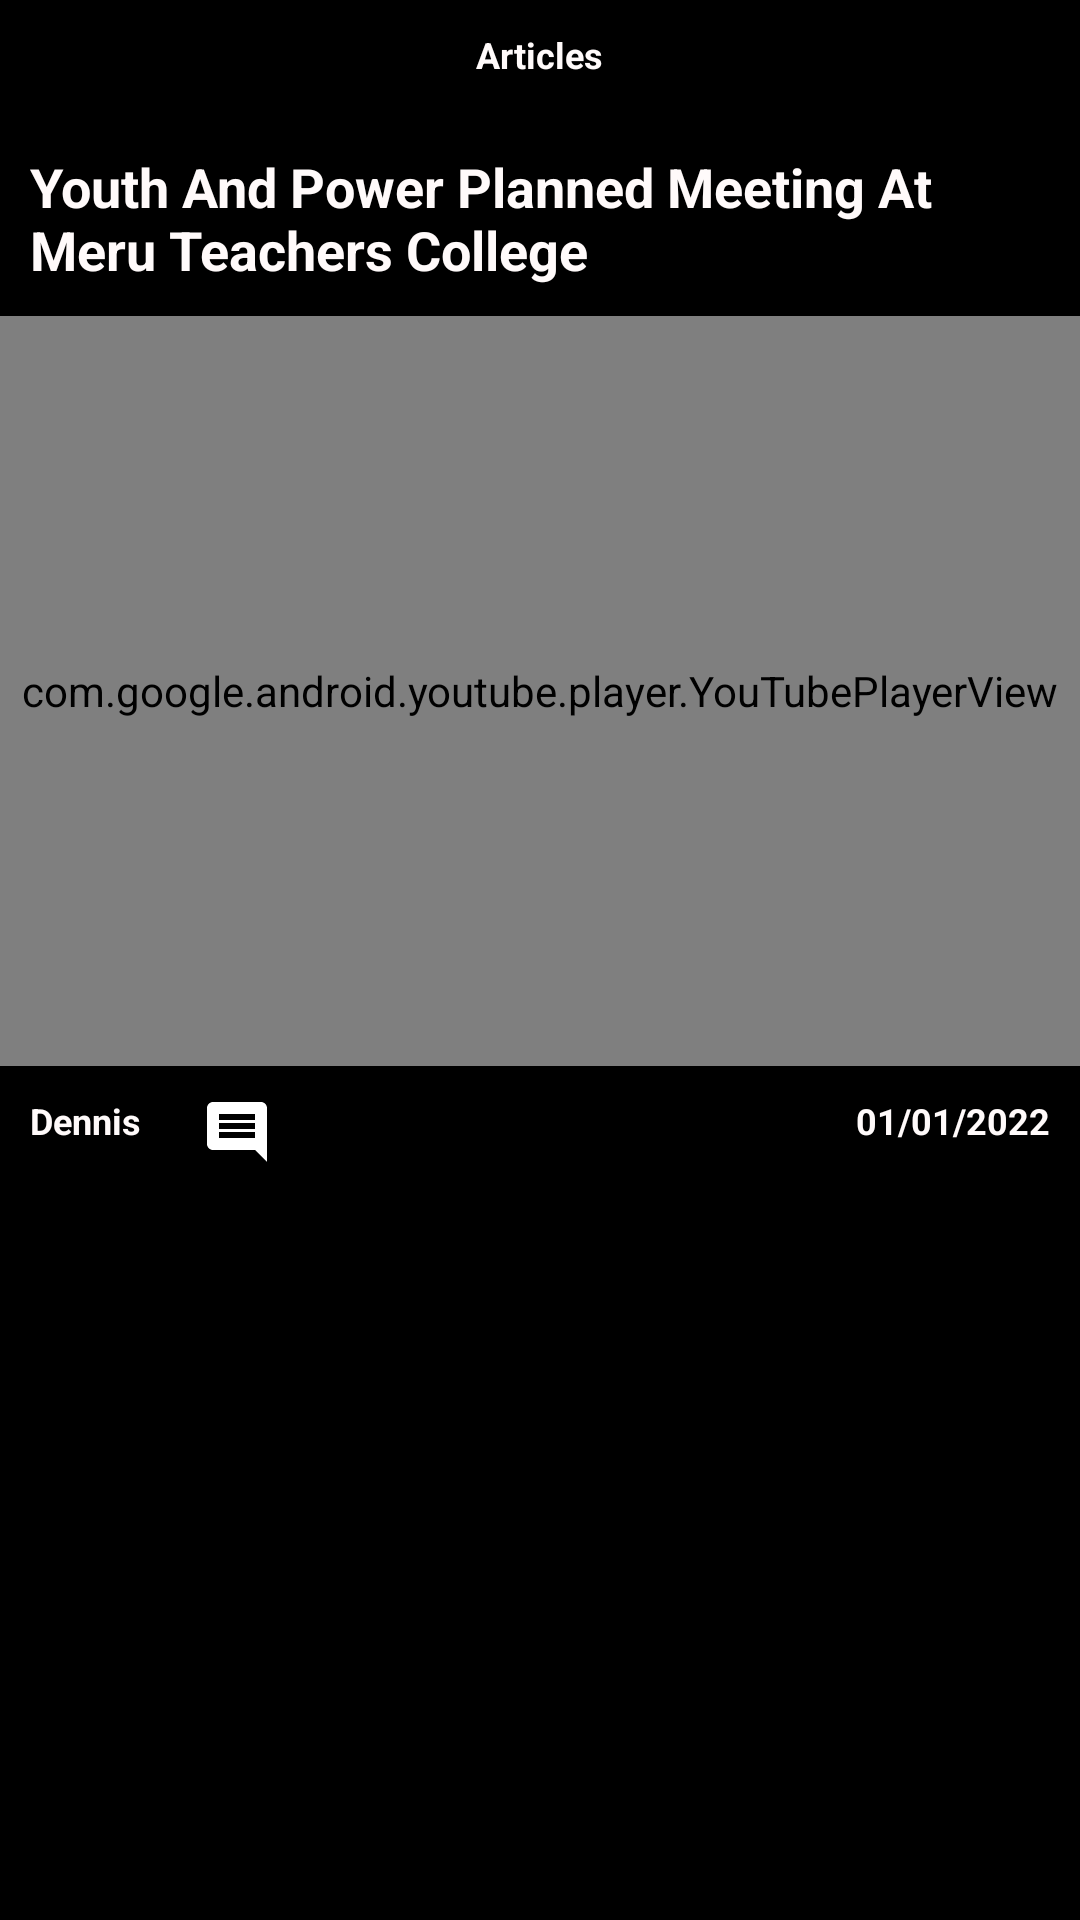

The Android layout XML behind this screen, and the referenced resources:
<!-- AndroidManifest.xml: activity theme Theme.YouthAndPower.NoActionBar -->
<!-- res/layout/activity_youtube.xml -->
<?xml version="1.0" encoding="utf-8"?>
<RelativeLayout
    xmlns:android="http://schemas.android.com/apk/res/android"
    xmlns:app="http://schemas.android.com/apk/res-auto"
    xmlns:tools="http://schemas.android.com/tools"
    android:orientation="vertical"
    android:layout_width="match_parent"
    android:background="@color/black"
    android:layout_height="match_parent"
    tools:context=".YoutubeActivity">
    <RelativeLayout
        android:layout_width="match_parent"
        android:layout_height="match_parent"
        >
        <RelativeLayout
            android:layout_width="match_parent"
            android:layout_height="40dp"
            android:layout_alignParentStart="true"
            android:id="@+id/navigation"
            android:layout_alignParentLeft="true">
            <TextView
                android:layout_width="wrap_content"
                android:layout_height="wrap_content"
                android:layout_centerHorizontal="true"
                android:padding="10dp"
                android:textSize="12sp"
                android:textStyle="bold"
                android:text="Articles"
                android:textAppearance="@style/Base.TextAppearance.AppCompat.Small"
                android:textColor="@color/white" />

            <ImageView android:layout_width="wrap_content"
                android:layout_height="wrap_content"
                android:id="@+id/back"
                android:src="@drawable/ic_baseline_arrow_back_24"
                android:padding="10dp"
                android:backgroundTint="@color/white"
                />
        </RelativeLayout>

        <androidx.core.widget.NestedScrollView
            android:id="@+id/scrollView"
            android:layout_width="match_parent"
            android:layout_height="wrap_content"
            android:layout_below="@id/navigation"
            android:background="@color/black">

            <RelativeLayout
                android:layout_width="match_parent"
                android:layout_height="wrap_content"

                >

                <TextView
                    android:id="@+id/topic"
                    android:layout_width="wrap_content"
                    android:layout_height="wrap_content"
                    android:layout_centerHorizontal="true"
                    android:padding="10dp"
                    android:text="Youth And Power Planned Meeting At Meru Teachers College"
                    android:textAppearance="@style/Base.TextAppearance.AppCompat.Small"
                    android:textColor="@color/white"
                    android:textSize="18sp"
                    android:textStyle="bold" />

                <com.google.android.youtube.player.YouTubePlayerView
                    android:id="@+id/ytPlayer"
                    android:layout_width="match_parent"
                    android:layout_height="250dp"
                    android:layout_below="@id/topic"
                    app:layout_constraintTop_toTopOf="parent" />

                <ImageView
                    android:id="@+id/images"
                    android:layout_width="match_parent"
                    android:layout_height="250dp"
                    android:layout_below="@id/topic"
                    android:adjustViewBounds="true"
                    android:scaleType="centerCrop"
                    android:src="@drawable/appstore"
                    android:visibility="invisible" />

                <TextView
                    android:id="@+id/authorName"
                    android:layout_width="wrap_content"
                    android:layout_height="wrap_content"
                    android:layout_below="@+id/ytPlayer"
                    android:padding="10dp"
                    android:text="Dennis"
                    android:textAppearance="@style/Base.TextAppearance.AppCompat.Small"
                    android:textColor="@color/white"
                    android:textSize="12sp"
                    android:textStyle="bold" />

                <ImageView
                    android:id="@+id/comment"
                    android:layout_width="wrap_content"
                    android:layout_height="wrap_content"
                    android:layout_below="@+id/ytPlayer"
                    android:layout_marginEnd="30dp"
                    android:layout_toRightOf="@id/authorName"
                    android:padding="10dp"
                    android:src="@drawable/ic_baseline_comment_24" />

                <TextView
                    android:id="@+id/dates"
                    android:layout_width="match_parent"
                    android:layout_height="wrap_content"
                    android:layout_below="@+id/ytPlayer"
                    android:gravity="right"
                    android:padding="10dp"
                    android:text="01/01/2022"
                    android:textAppearance="@style/Base.TextAppearance.AppCompat.Small"
                    android:textColor="@color/white"
                    android:textSize="12sp"
                    android:textStyle="bold" />

                <TextView
                    android:id="@+id/desc"
                    android:layout_width="wrap_content"
                    android:layout_height="wrap_content"
                    android:layout_below="@+id/authorName"
                    android:padding="10dp"
                    android:textAppearance="@style/Base.TextAppearance.AppCompat.Small"
                    android:textColor="@color/white"
                    android:textSize="14sp"
                    android:textStyle="bold" />
            </RelativeLayout>
        </androidx.core.widget.NestedScrollView>
    </RelativeLayout>
</RelativeLayout>
<!-- resources referenced by this layout -->
<resources>
  <color name="black">#FF000000</color>
  <color name="white">#FFFAFA</color>
  <!-- drawable appstore: jpg bitmap (drawable, 722547 bytes) -->
  <!-- drawable ic_baseline_comment_24 (drawable) -->
  <vector xmlns:android="http://schemas.android.com/apk/res/android"
      android:width="24dp"
      android:height="24dp"
      android:viewportWidth="24"
      android:viewportHeight="24"
      android:tint="@android:color/white">
    <path
        android:fillColor="@android:color/white"
        android:pathData="M21.99,4c0,-1.1 -0.89,-2 -1.99,-2L4,2c-1.1,0 -2,0.9 -2,2v12c0,1.1 0.9,2 2,2h14l4,4 -0.01,-18zM18,14L6,14v-2h12v2zM18,11L6,11L6,9h12v2zM18,8L6,8L6,6h12v2z"/>
  </vector>
  <style name="Theme.YouthAndPower.NoActionBar">
          <item name="windowActionBar">false</item>
          <item name="windowNoTitle">true</item>
          <item name="colorPrimary">@color/red</item>
          <item name="colorPrimaryVariant">@color/black</item>
          <item name="colorOnPrimary">@color/white</item>
      </style>
  <color name="red">#FF0000</color>
</resources>
